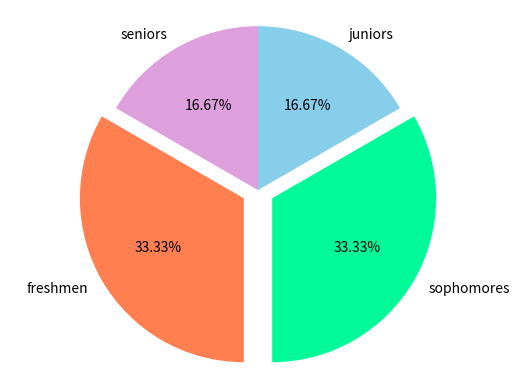

The matplotlib source for this figure:
import matplotlib.pyplot as plot
# set up your lists
numlist = [8, 8, 4, 4]
namelist = ['freshmen', 'sophomores', 'juniors', 'seniors']
colorlist = ['coral', 'mediumspringgreen', 'skyblue', 'plum' ]
explodelist = [0.1, 0.1, 0.0, 0.0]
# make the pie chart
plot.pie(numlist, labels=namelist, autopct='%.2f%%', colors=colorlist,
    	explode = explodelist, startangle = 150)
plot.axis('equal')
plot.savefig('piechart.png')
